Run: headless pygame with SDL's dummy video driver; simulated clock (each Clock.tick advances the game by its frame time, no real sleeping); random seed 0; keys injected as events and as key.get_pressed() state; no mouse input.
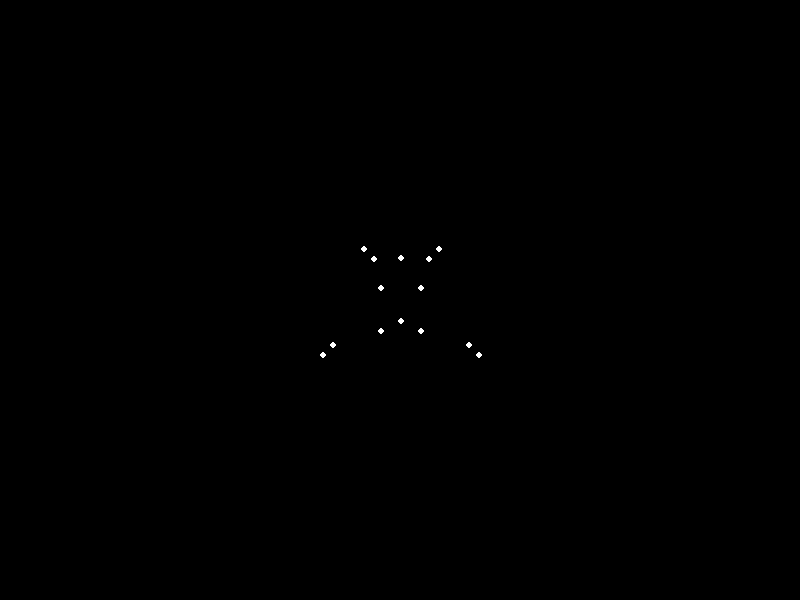
Frame 1 of 4 · flips 1–60 · no input
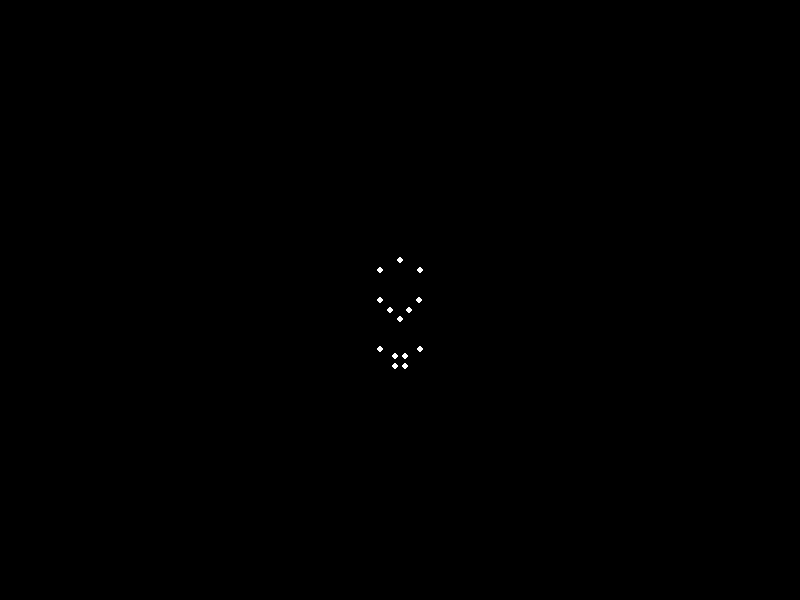
Frame 2 of 4 · flips 61–180 · tapped SPACE, RETURN · held RIGHT (→), D
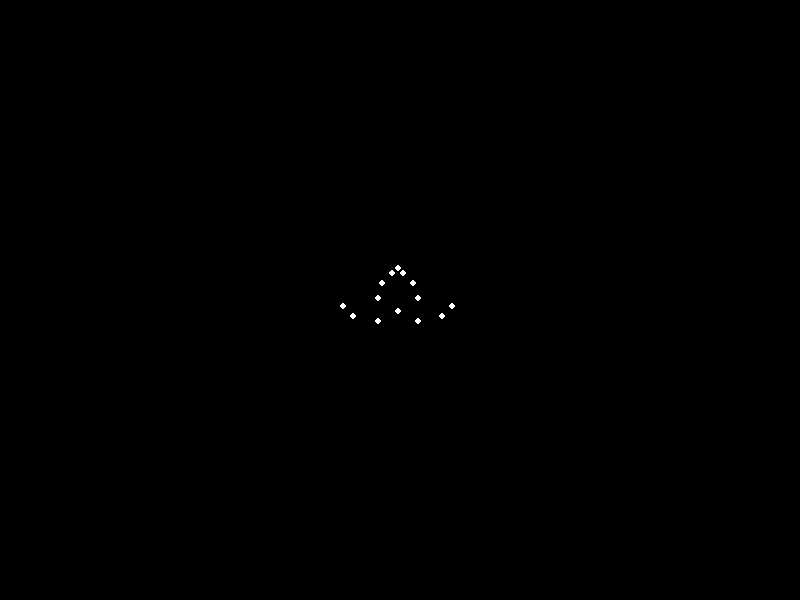
Frame 3 of 4 · flips 181–300 · held DOWN (↓), S
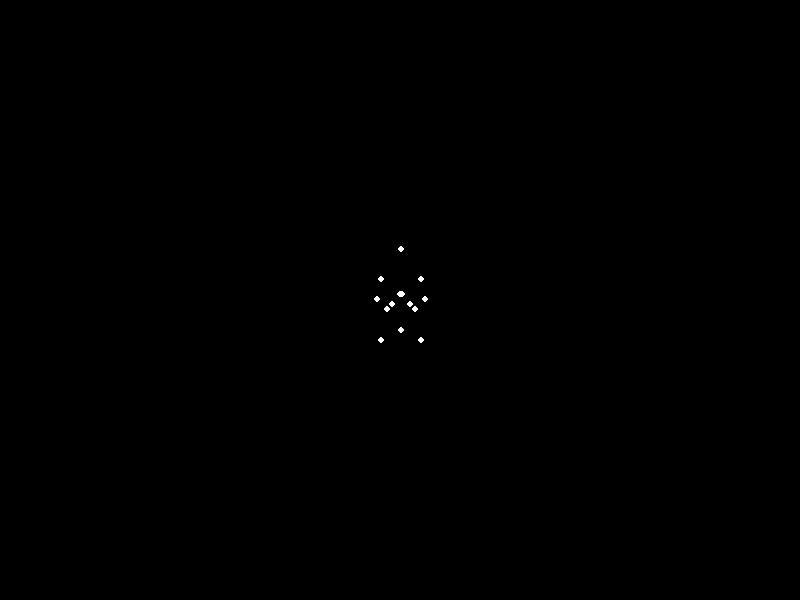
Frame 4 of 4 · flips 301–420 · held LEFT (←), A, UP (↑), W

The pygame program that drew these frames:


import pygame
import math

# Initialize Pygame
pygame.init()

# Screen dimensions
width, height = 800, 600
screen = pygame.display.set_mode((width, height))
pygame.display.set_caption("Sad Man Walking Animation")

# Colors
BLACK = (0, 0, 0)
WHITE = (255, 255, 255)

# Point light properties
num_lights = 15
lights = []

# Initial positions and velocities for the lights
for i in range(num_lights):
    x = width // 2 + (i - num_lights // 2) * 10
    y = height // 2
    dx = 0
    dy = 0
    lights.append((x, y, dx, dy))

# Animation parameters
frame_count = 0
walk_speed = 2
leg_length = 50
arm_length = 30
torso_length = 40

# Main loop
running = True
clock = pygame.time.Clock()
while running:
    for event in pygame.event.get():
        if event.type == pygame.QUIT:
            running = False

    # Clear screen
    screen.fill(BLACK)

    # Update positions
    frame_count += 1
    time = frame_count / 60.0

    # Calculate leg movement
    left_leg_angle = math.sin(time * 4) * 10
    right_leg_angle = math.sin(time * 4 + math.pi) * 10

    # Calculate arm movement
    left_arm_angle = math.sin(time * 4 + math.pi / 2) * 10
    right_arm_angle = math.sin(time * 4 - math.pi / 2) * 10

    # Update light positions
    for i, (x, y, dx, dy) in enumerate(lights):
        if i == 0:  # Torso
            x = width // 2 + walk_speed * math.sin(time)
            y = height // 2 + torso_length * math.cos(time)
        elif i == 1:  # Head
            x = width // 2 + walk_speed * math.sin(time)
            y = height // 2 - torso_length * math.cos(time) - 20
        elif i == 2:  # Left Shoulder
            x = width // 2 + walk_speed * math.sin(time) - 20
            y = height // 2 - torso_length * math.cos(time) + 10
        elif i == 3:  # Right Shoulder
            x = width // 2 + walk_speed * math.sin(time) + 20
            y = height // 2 - torso_length * math.cos(time) + 10
        elif i == 4:  # Left Elbow
            x = width // 2 + walk_speed * math.sin(time) - 20 + arm_length * math.sin(left_arm_angle)
            y = height // 2 - torso_length * math.cos(time) + 10 - arm_length * math.cos(left_arm_angle)
        elif i == 5:  # Right Elbow
            x = width // 2 + walk_speed * math.sin(time) + 20 + arm_length * math.sin(right_arm_angle)
            y = height // 2 - torso_length * math.cos(time) + 10 - arm_length * math.cos(right_arm_angle)
        elif i == 6:  # Left Hand
            x = width // 2 + walk_speed * math.sin(time) - 20 + arm_length * math.sin(left_arm_angle) - 10
            y = height // 2 - torso_length * math.cos(time) + 10 - arm_length * math.cos(left_arm_angle) - 10
        elif i == 7:  # Right Hand
            x = width // 2 + walk_speed * math.sin(time) + 20 + arm_length * math.sin(right_arm_angle) + 10
            y = height // 2 - torso_length * math.cos(time) + 10 - arm_length * math.cos(right_arm_angle) - 10
        elif i == 8:  # Left Hip
            x = width // 2 + walk_speed * math.sin(time) - 20
            y = height // 2 + torso_length * math.cos(time) + 10
        elif i == 9:  # Right Hip
            x = width // 2 + walk_speed * math.sin(time) + 20
            y = height // 2 + torso_length * math.cos(time) + 10
        elif i == 10:  # Left Knee
            x = width // 2 + walk_speed * math.sin(time) - 20 + leg_length * math.sin(left_leg_angle)
            y = height // 2 + torso_length * math.cos(time) + 10 + leg_length * math.cos(left_leg_angle)
        elif i == 11:  # Right Knee
            x = width // 2 + walk_speed * math.sin(time) + 20 + leg_length * math.sin(right_leg_angle)
            y = height // 2 + torso_length * math.cos(time) + 10 + leg_length * math.cos(right_leg_angle)
        elif i == 12:  # Left Foot
            x = width // 2 + walk_speed * math.sin(time) - 20 + leg_length * math.sin(left_leg_angle) - 10
            y = height // 2 + torso_length * math.cos(time) + 10 + leg_length * math.cos(left_leg_angle) + 10
        elif i == 13:  # Right Foot
            x = width // 2 + walk_speed * math.sin(time) + 20 + leg_length * math.sin(right_leg_angle) + 10
            y = height // 2 + torso_length * math.cos(time) + 10 + leg_length * math.cos(right_leg_angle) + 10
        elif i == 14:  # Center of Mass
            x = width // 2 + walk_speed * math.sin(time)
            y = height // 2 + torso_length * math.cos(time)

        lights[i] = (x, y, dx, dy)

    # Draw lights
    for x, y, dx, dy in lights:
        pygame.draw.circle(screen, WHITE, (int(x), int(y)), 3)

    # Update display
    pygame.display.flip()

    # Cap the frame rate
    clock.tick(60)

# Quit Pygame
pygame.quit()
